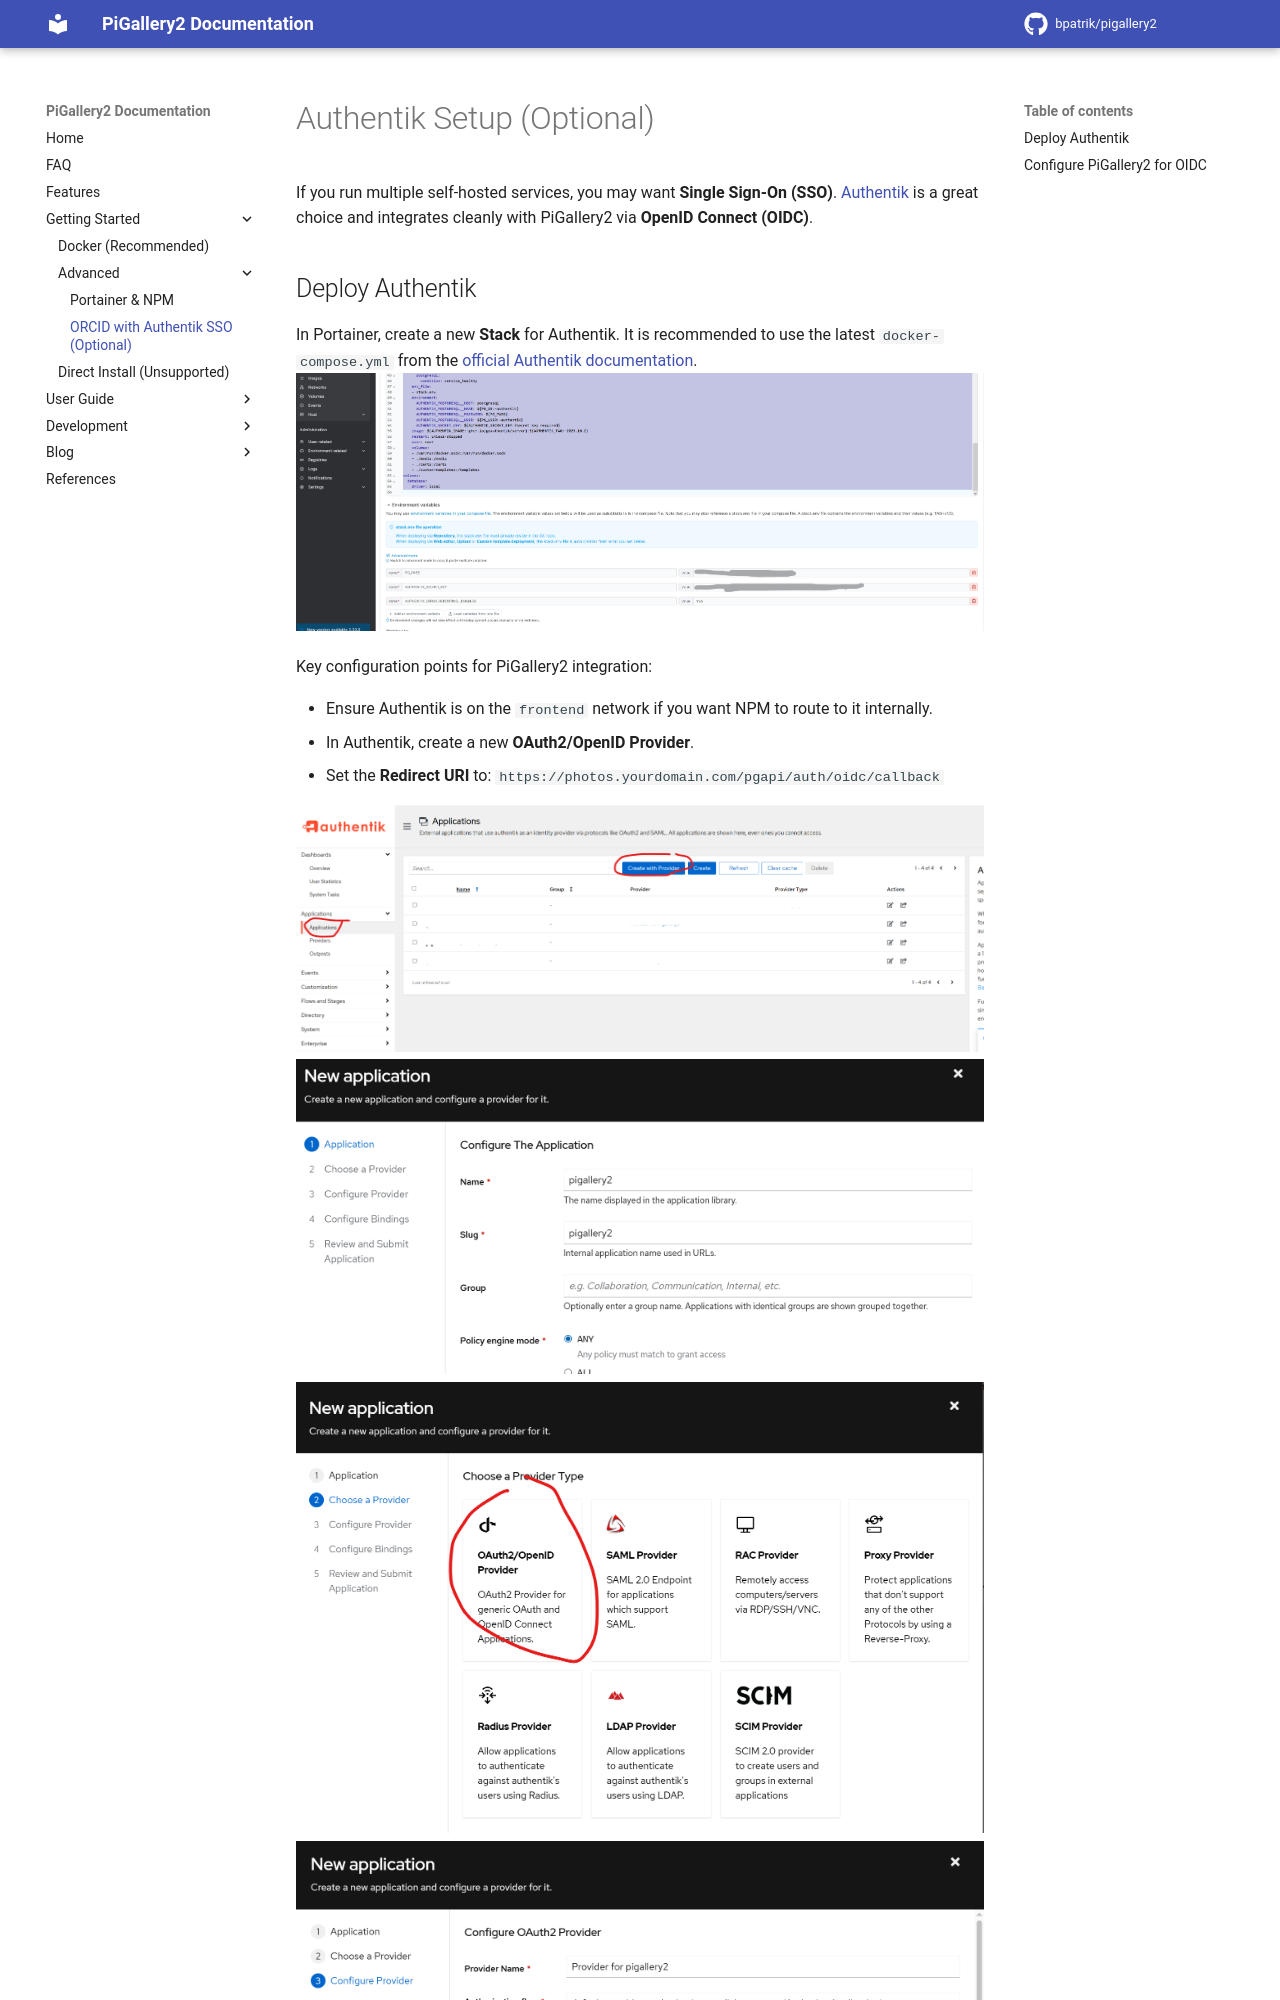

repository: ffvz7850/pigallery2-ffvz · page: setup/advanced/authentik/index.html · generator: mkdocs

# Authentik Setup (Optional)

If you run multiple self-hosted services, you may want **Single Sign-On (SSO)**. [Authentik](https://goauthentik.io/) is a great choice and integrates cleanly with PiGallery2 via **OpenID Connect (OIDC)**.
